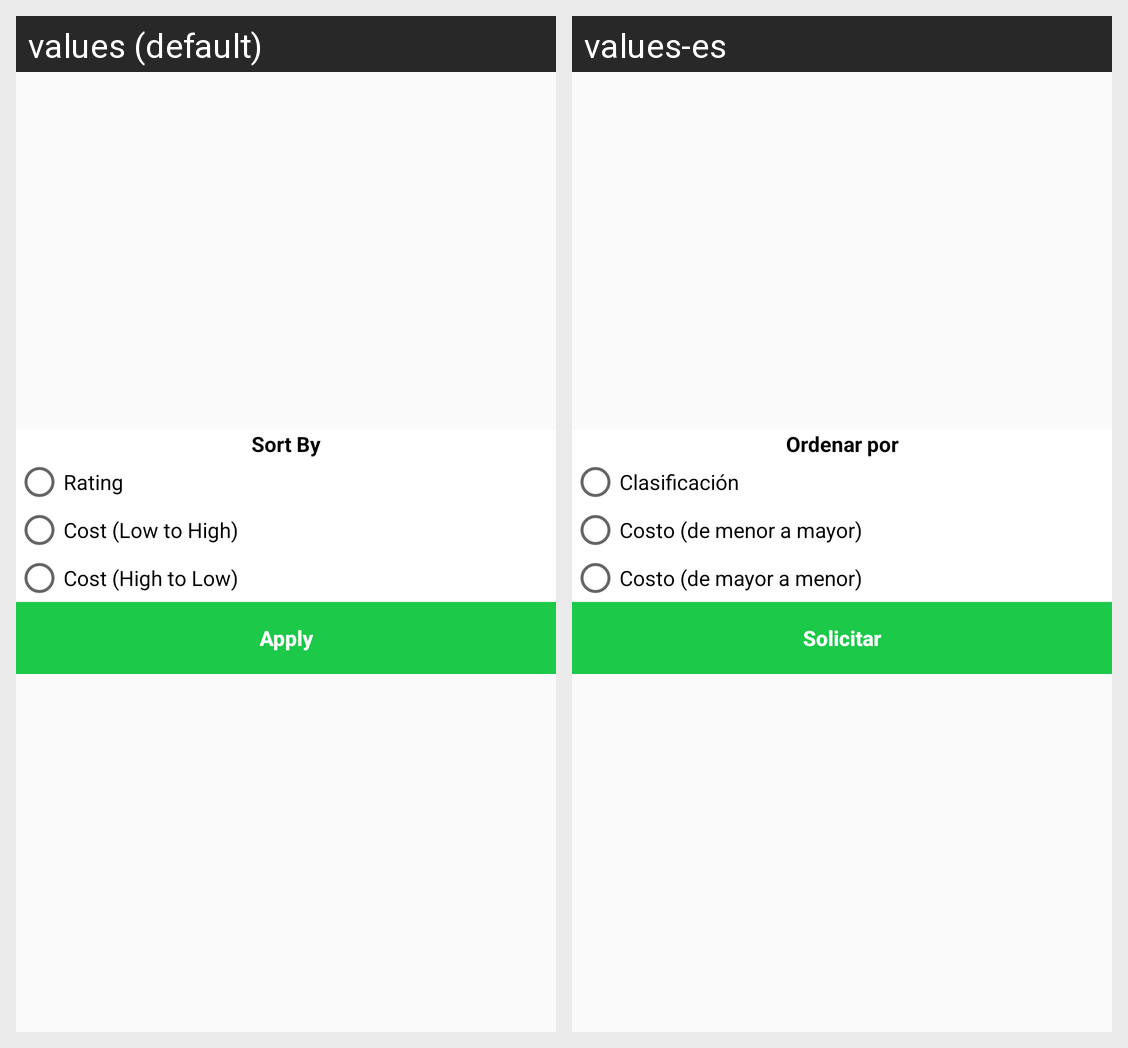

For this localized Android screen grid, give each drawn string resource with its value in every locale shown.
Android screen res/layout/restaurant_filter_dialog.xml rendered under 2 locales, left to right: values (default), values-es. Device: Nexus 5 (rendered at 1080×1920; each locale shown at half size, 540×960, under a caption strip naming it); theme AppTheme.
Strings drawn on this screen, with the default value and each locale's value (text and hints the layout hard-codes, and strings that could not be matched under every locale, appear in the picture but are not listed):

sort_by
  values: Sort By
  values-es: Ordenar por

rating
  values: Rating
  values-es: Clasificación

low_to_high
  values: Cost (Low to High)
  values-es: Costo (de menor a mayor)

high_to_low
  values: Cost (High to Low)
  values-es: Costo (de mayor a menor)

apply
  values: Apply
  values-es: Solicitar
